Labelled photos from "brain_dataset", an image-classification folder in jishwar710/stroke-detection-project. The possible labels are: normal, stroke.

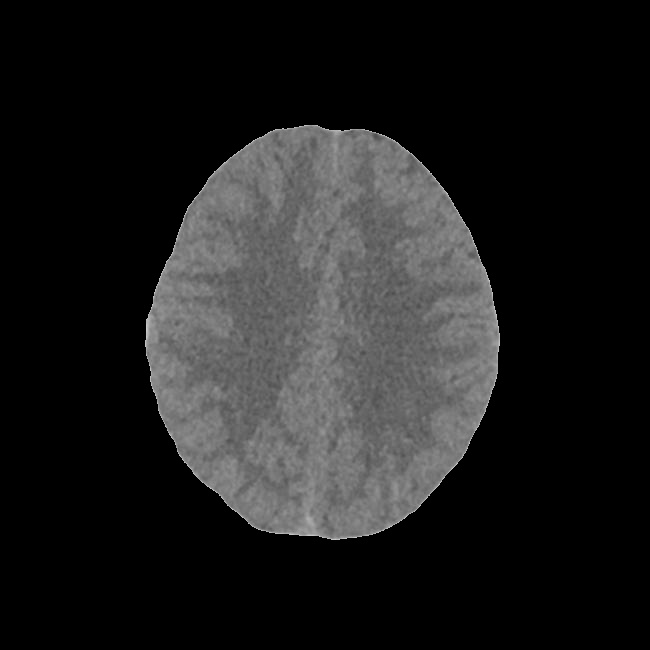
Label: stroke

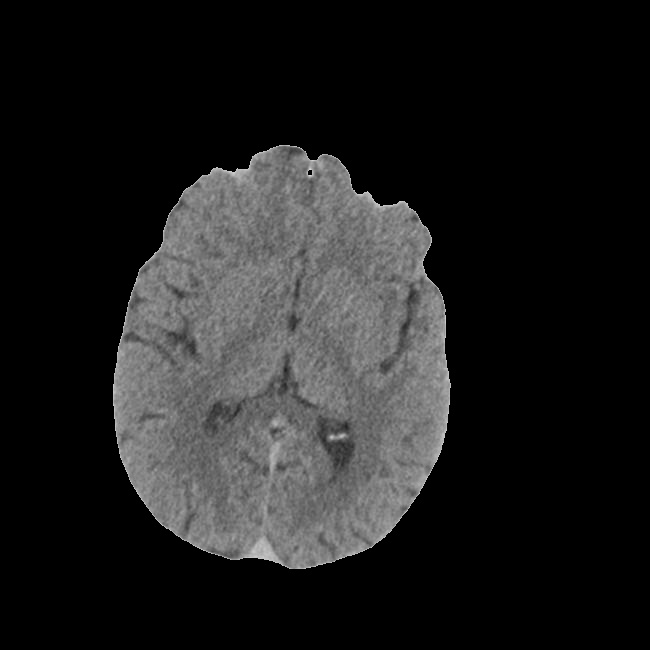
Label: normal

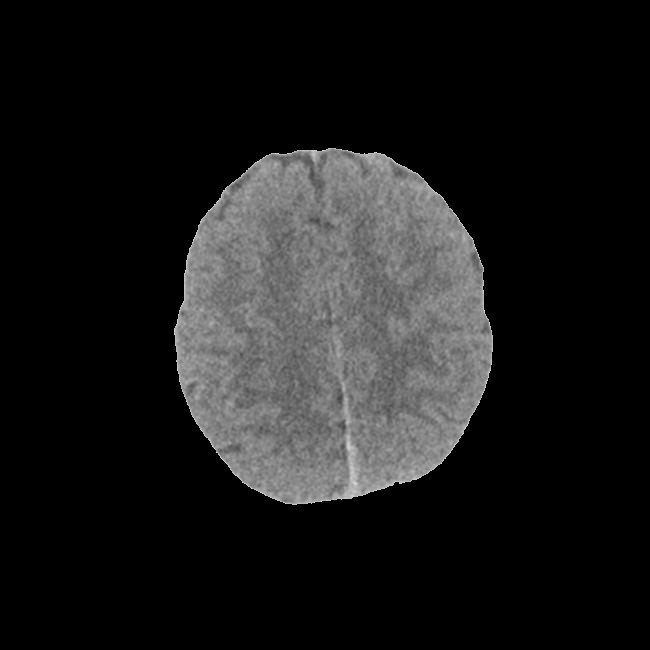
Label: stroke

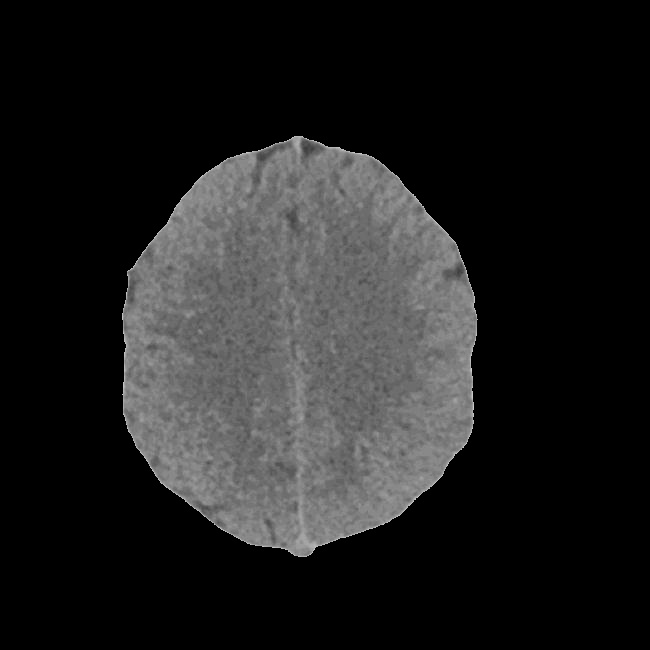
Label: stroke

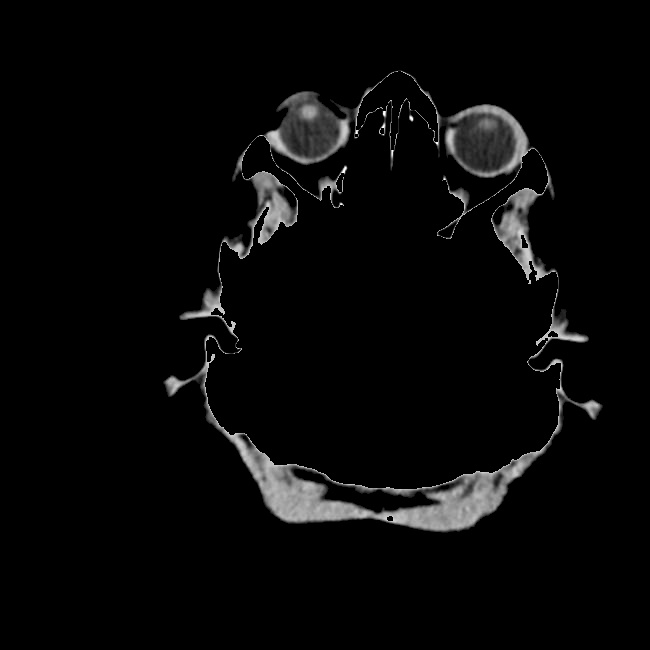
Label: normal

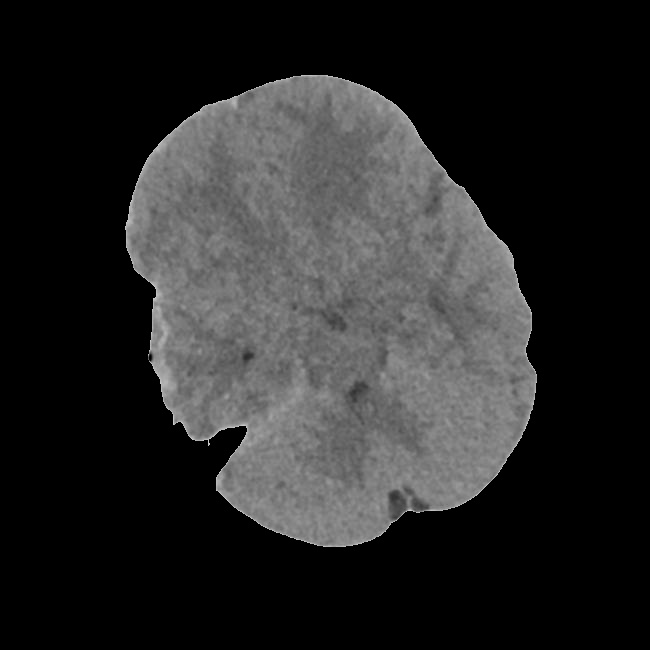
Label: normal
